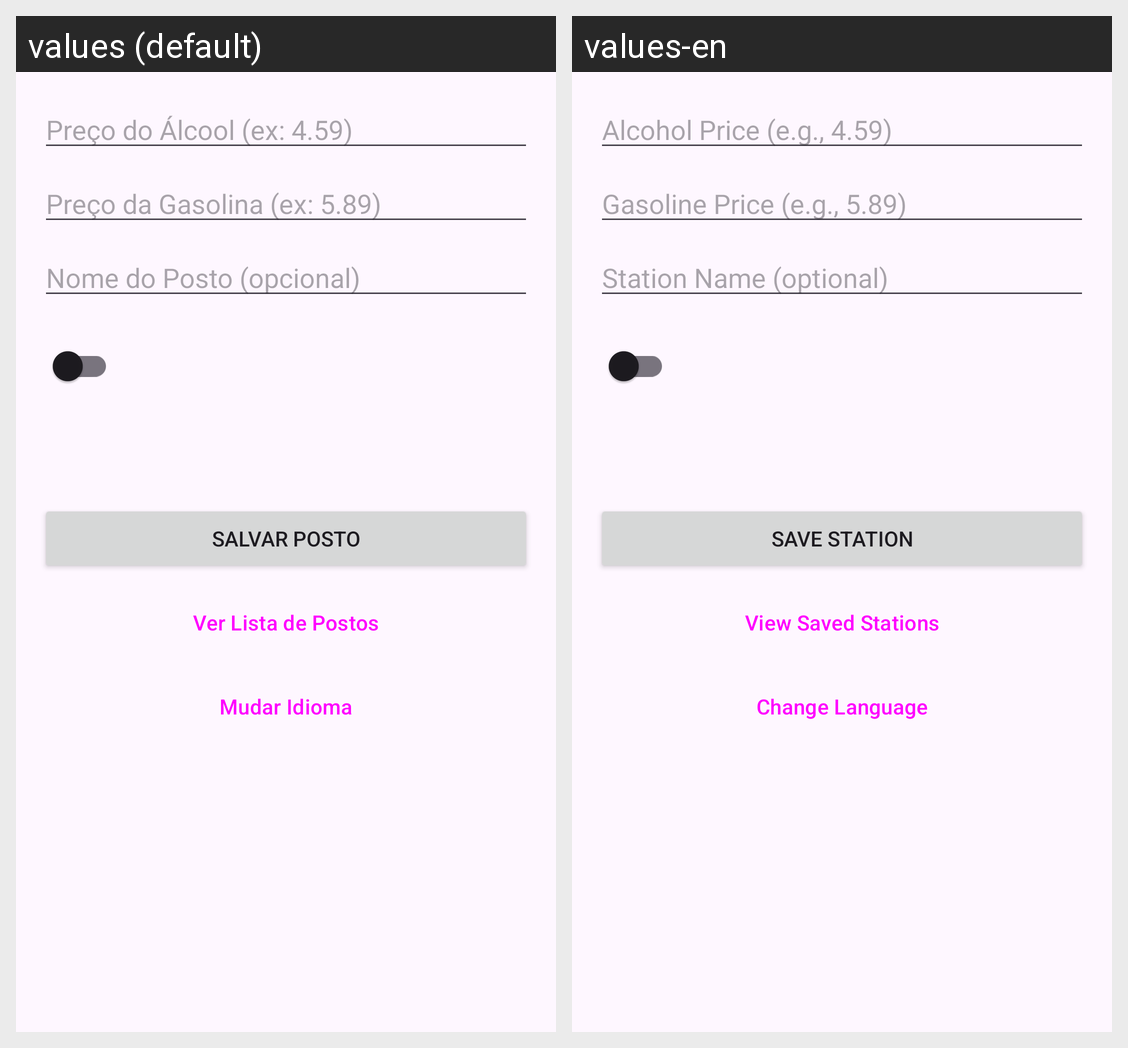

For this localized Android screen grid, give each drawn string resource with its value in every locale shown.
Android screen res/layout/activity_main.xml rendered under 2 locales, left to right: values (default), values-en. Device: Nexus 5 (rendered at 1080×1920; each locale shown at half size, 540×960, under a caption strip naming it); theme Theme.AlcoolOuGasolinaEstendido.
Strings drawn on this screen, with the default value and each locale's value (text and hints the layout hard-codes, and strings that could not be matched under every locale, appear in the picture but are not listed):

preco_alcool_hint
  values: Preço do Álcool (ex: 4.59)
  values-en: Alcohol Price (e.g., 4.59)

preco_gasolina_hint
  values: Preço da Gasolina (ex: 5.89)
  values-en: Gasoline Price (e.g., 5.89)

station_name_hint
  values: Nome do Posto (opcional)
  values-en: Station Name (optional)

salvar_dados
  values: Salvar Posto
  values-en: Save Station

ver_lista
  values: Ver Lista de Postos
  values-en: View Saved Stations

change_language
  values: Mudar Idioma
  values-en: Change Language
